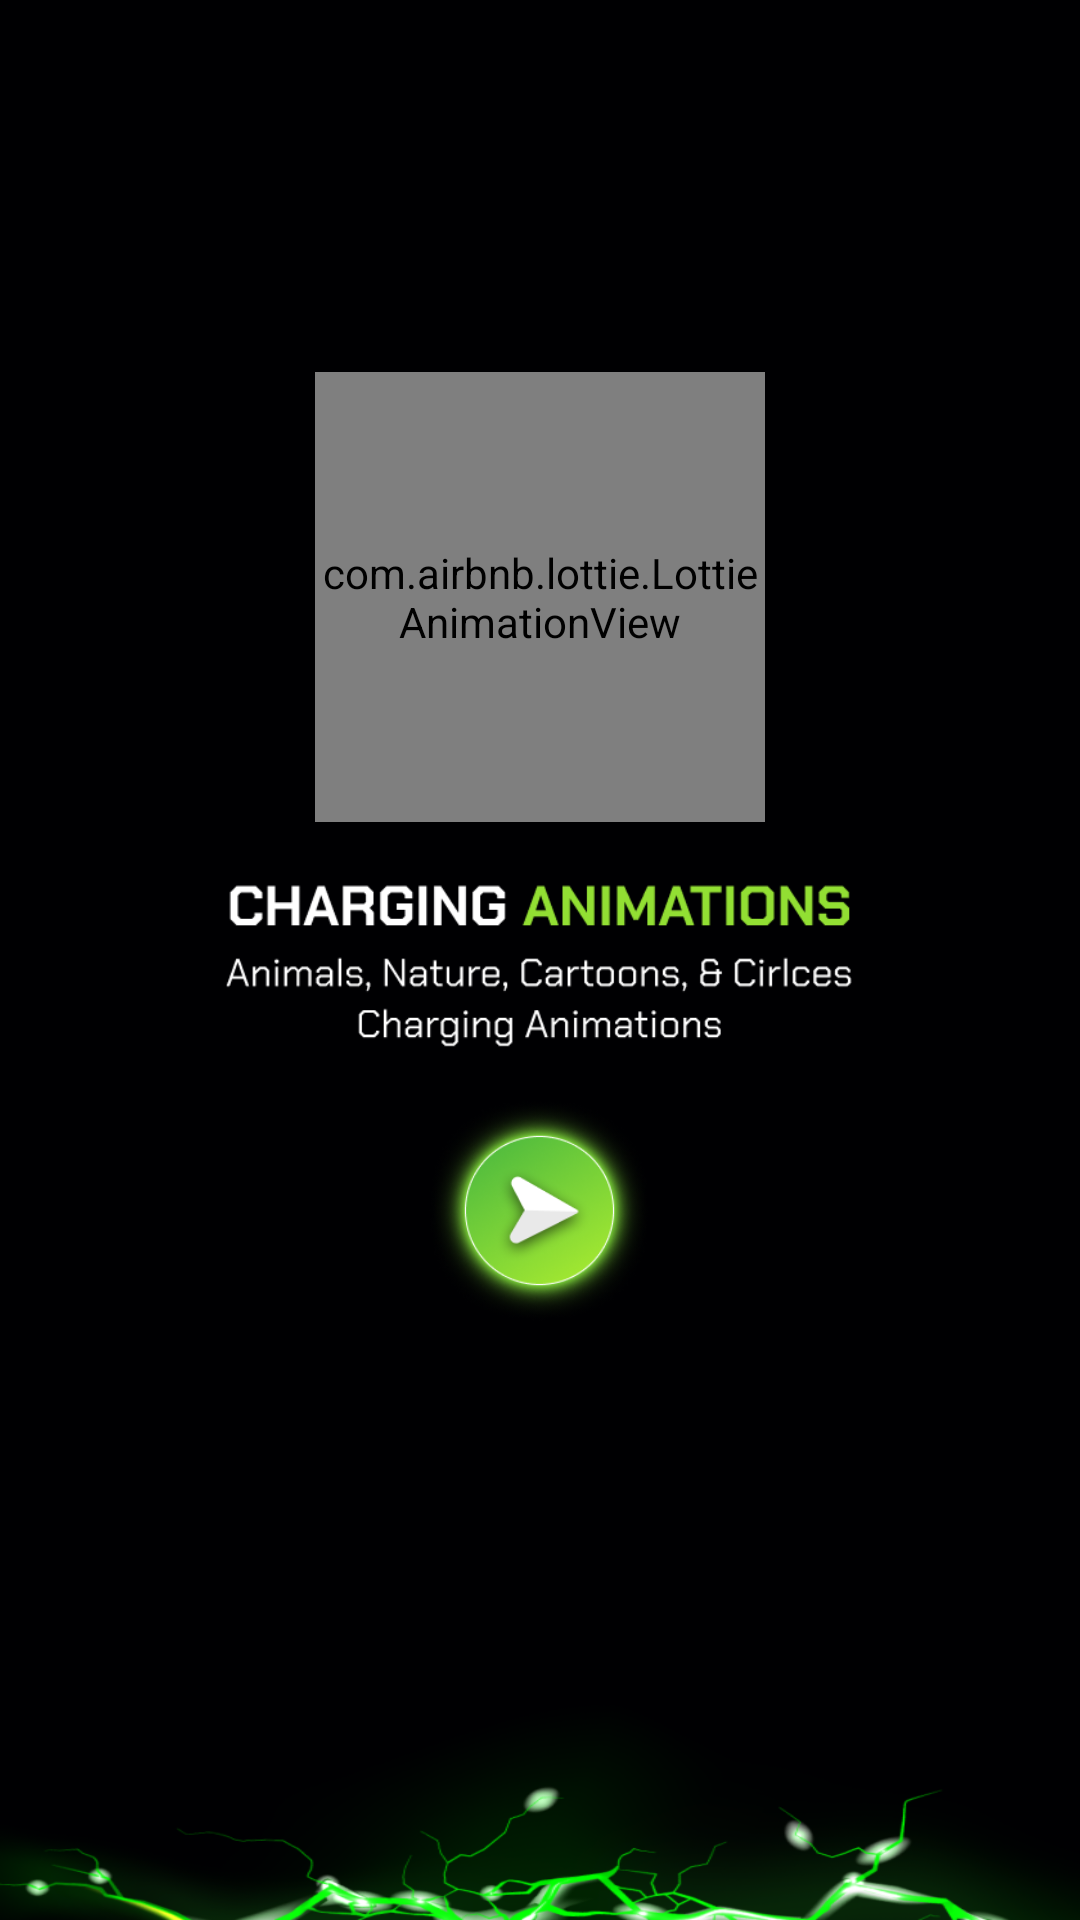

Produce the Android XML layout that renders to this screen, including the resource entries it uses.
<!-- AndroidManifest.xml: application theme Theme_AnimBattery -->
<!-- res/layout/activity_splash.xml -->
<?xml version="1.0" encoding="utf-8"?>
<RelativeLayout xmlns:android="http://schemas.android.com/apk/res/android"
    xmlns:app="http://schemas.android.com/apk/res-auto"
    android:layout_width="match_parent"
    android:layout_height="match_parent"
    android:background="@drawable/splash">

    <com.airbnb.lottie.LottieAnimationView
        android:id="@+id/lottieAnimView"
        android:layout_width="150dp"
        android:layout_height="150dp"
        android:layout_above="@id/desc"
        android:layout_centerHorizontal="true"
        app:lottie_autoPlay="true"
        app:lottie_loop="true"
        app:lottie_rawRes="@raw/anim" />

    <ImageView
        android:id="@+id/desc"
        android:layout_width="match_parent"
        android:layout_height="60dp"
        android:layout_centerInParent="true"
        android:layout_margin="16dp"
        android:src="@drawable/desc_img" />

    <ImageView
        android:id="@+id/startImg"
        android:layout_width="75dp"
        android:layout_height="75dp"
        android:layout_below="@id/desc"
        android:layout_centerHorizontal="true"
        android:src="@drawable/start_btn" />


</RelativeLayout>
<!-- resources referenced by this layout -->
<resources>
  <!-- drawable desc_img: png bitmap (drawable, 10059 bytes) -->
  <!-- drawable splash: png bitmap (drawable, 59849 bytes) -->
  <!-- drawable start_btn: png bitmap (drawable, 54223 bytes) -->
  <style name="Theme_AnimBattery" parent="@style/Theme.MaterialComponents.Light.NoActionBar">
          <item name="colorControlHighlight">#ffa0a09c</item>
          <item name="colorOnPrimary">@color/white</item>
          <item name="colorOnSecondary">@color/black</item>
          <item name="colorPrimary">@color/purple_700</item>
          <item name="colorPrimaryVariant">@color/purple_700</item>
          <item name="colorSecondary">@color/teal_200</item>
          <item name="colorSecondaryVariant">@color/teal_700</item>
          <item name="drawerArrowStyle">@style/DrawerArrowStylea</item>
          <item name="android:statusBarColor" tools:targetApi="l">?attr/colorPrimaryVariant</item>
      </style>
  <color name="white">#ffffffff</color>
  <color name="black">#000002</color>
  <color name="purple_700">#000002</color>
  <color name="teal_200">#000002</color>
  <color name="teal_700">#585859</color>
  <style name="DrawerArrowStylea" parent="@style/Widget.AppCompat.DrawerArrowToggle">
          <item name="color">@android:color/white</item>
      </style>
</resources>
